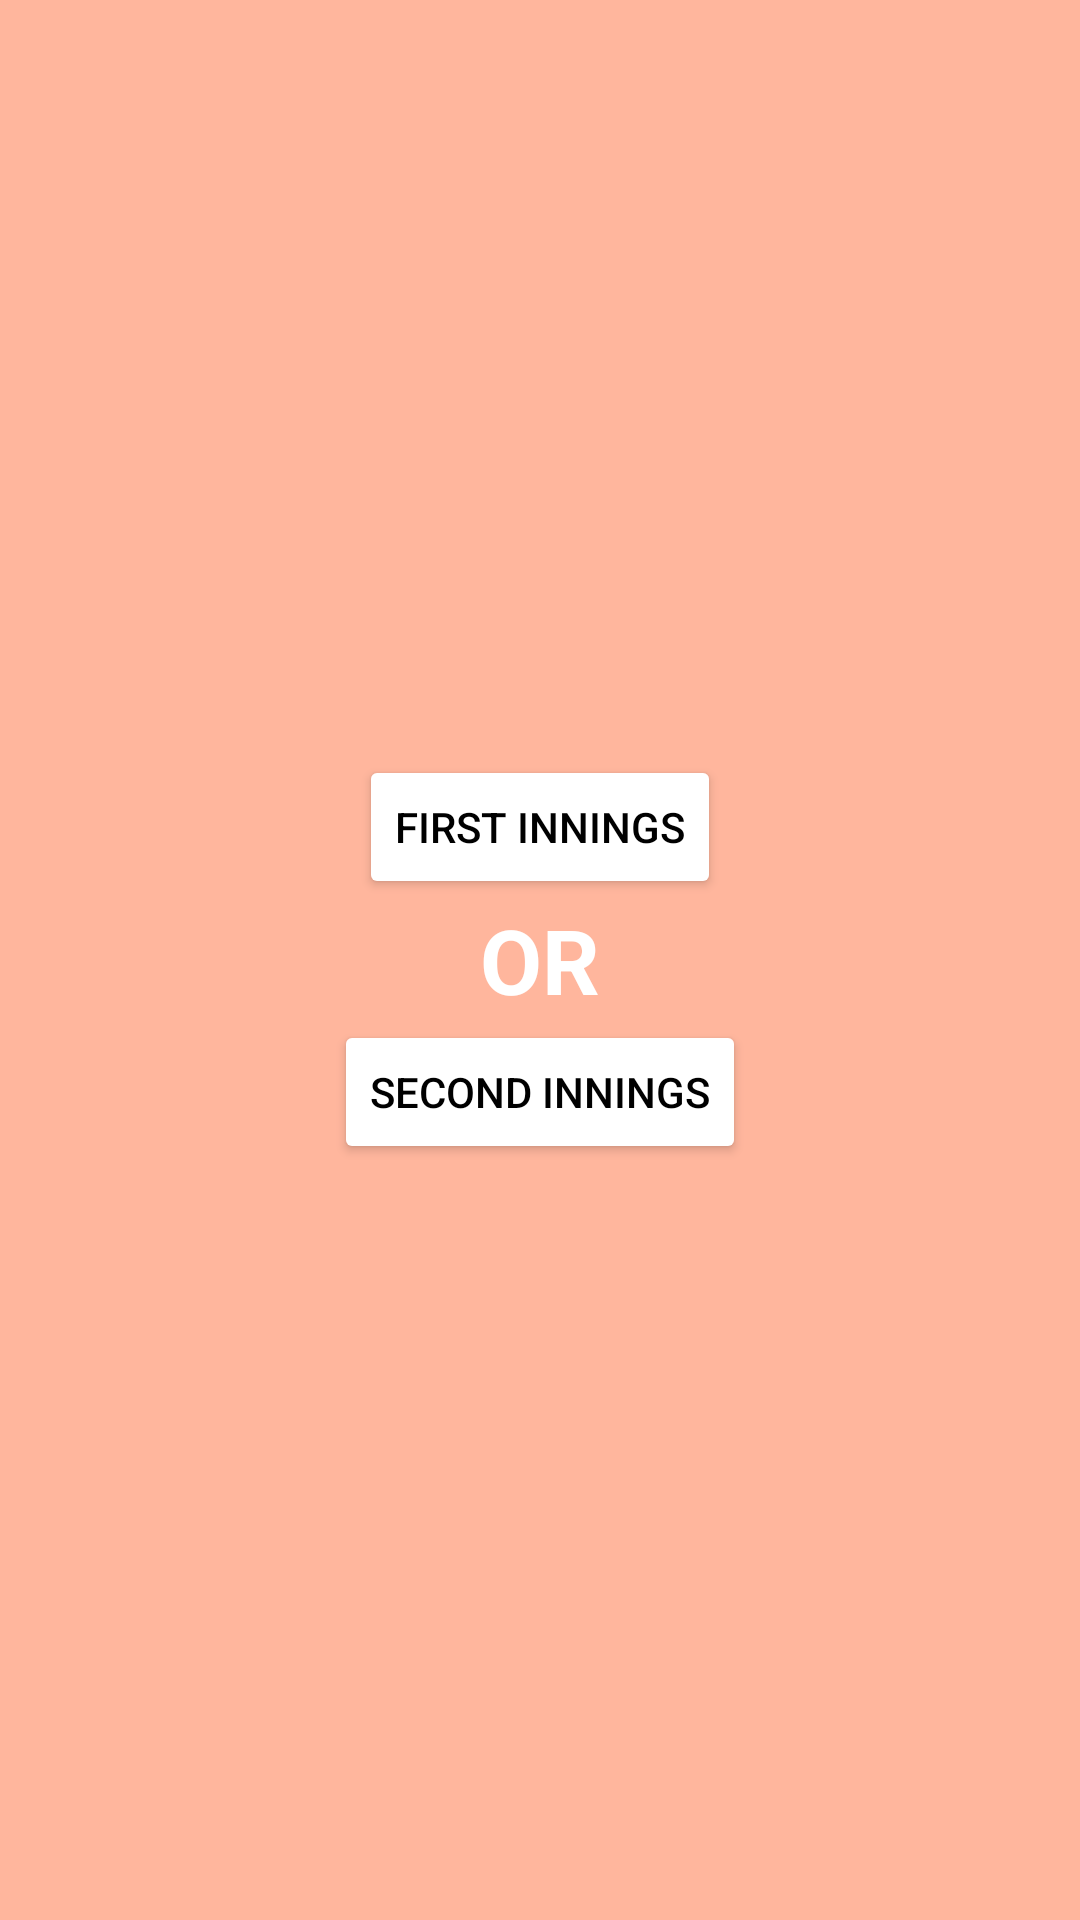

Layout XML and referenced resources for this Android screen:
<!-- AndroidManifest.xml: application theme Theme.CricketPara -->
<!-- res/layout/activity_match_details.xml -->
<?xml version="1.0" encoding="utf-8"?>
<LinearLayout xmlns:android="http://schemas.android.com/apk/res/android"
    xmlns:app="http://schemas.android.com/apk/res-auto"
    xmlns:tools="http://schemas.android.com/tools"
    android:layout_width="match_parent"
    android:layout_height="match_parent"
    tools:context=".matchDetails"
    android:background="#94FF8256"
    android:orientation="vertical"
    >

    <LinearLayout
        android:layout_width="match_parent"
        android:layout_height="match_parent"
        android:orientation="vertical"
        android:gravity="center_vertical|center"
        >
        <Button
            android:id="@+id/ing_1"
            android:layout_width="wrap_content"
            android:layout_height="wrap_content"
            android:text="First Innings"
            android:textColor="@color/black"
            android:backgroundTint="@color/white"
            />

        <TextView
            android:layout_width="wrap_content"
            android:layout_height="wrap_content"
            android:textColor="@color/white"
            android:text="OR"
            android:textStyle="bold"
            android:textSize="30sp"

            />

        <Button
            android:id="@+id/ing_2"
            android:layout_width="wrap_content"
            android:layout_height="wrap_content"
            android:backgroundTint="@color/white"
            android:textColor="@color/black"
            android:text="second innings"
            />


    </LinearLayout>

</LinearLayout>
<!-- resources referenced by this layout -->
<resources>
  <style name="Theme.CricketPara" parent="Theme.MaterialComponents.DayNight.DarkActionBar">
          
          <item name="colorPrimary">@color/purple_500</item>
          <item name="colorPrimaryVariant">@color/purple_700</item>
          <item name="colorOnPrimary">@color/white</item>
          
          <item name="colorSecondary">@color/teal_200</item>
          <item name="colorSecondaryVariant">@color/teal_700</item>
          <item name="colorOnSecondary">@color/black</item>
          
          <item name="android:statusBarColor" tools:targetApi="l">?attr/colorPrimaryVariant</item>
          
      </style>
  <!-- not gathered from this repository: default colours our renderer supplied (Android Studio template values) -->
  <color name="purple_500">#FF6200EE</color>
  <color name="purple_700">#FF3700B3</color>
  <color name="teal_200">#FF03DAC5</color>
  <color name="teal_700">#FF018786</color>
  <color name="black">#FF000000</color>
  <color name="white">#FFFFFFFF</color>
</resources>
